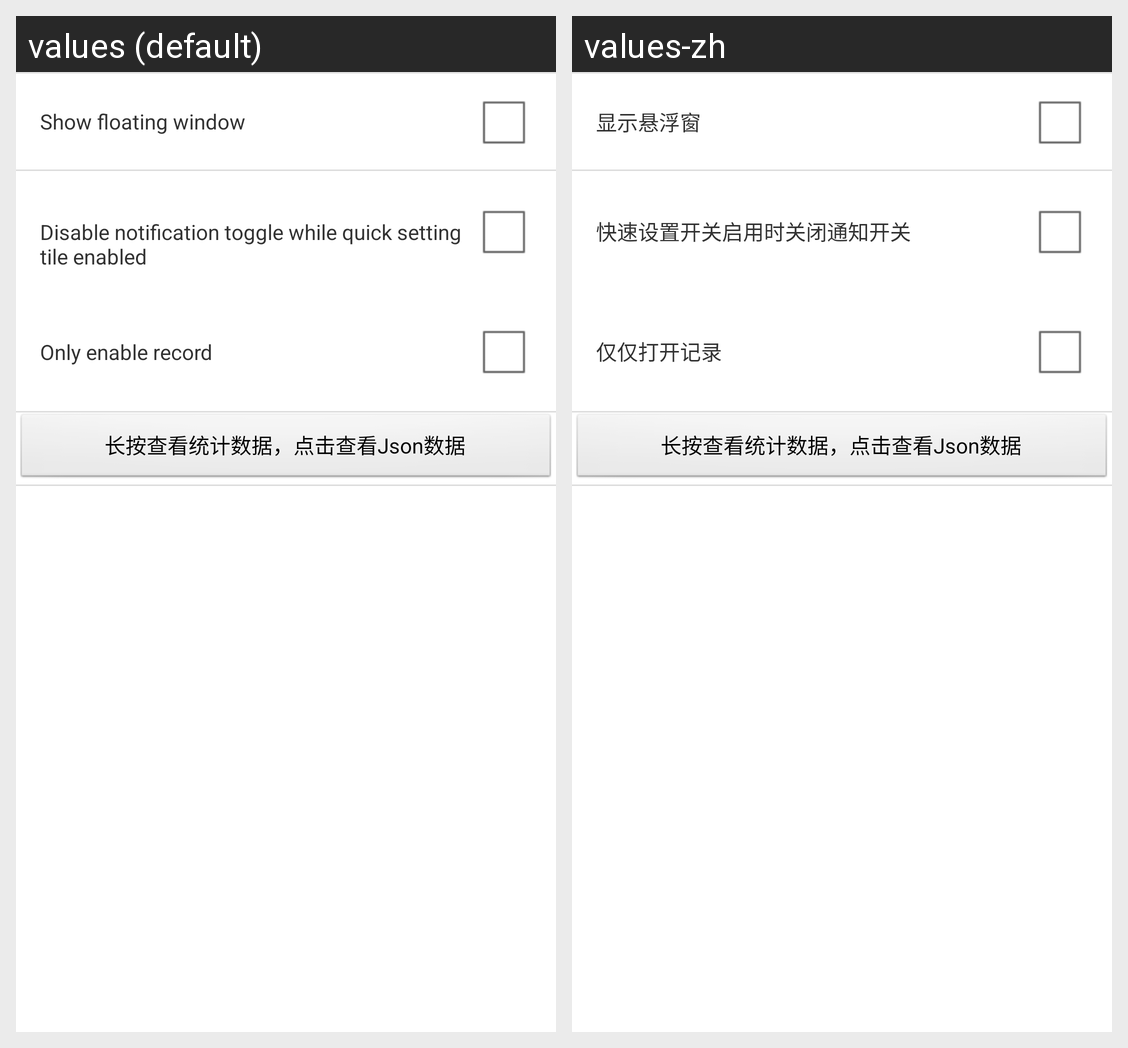

For this localized Android screen grid, give each drawn string resource with its value in every locale shown.
Android screen res/layout/activity_main.xml rendered under 2 locales, left to right: values (default), values-zh. Device: Nexus 5 (rendered at 1080×1920; each locale shown at half size, 540×960, under a caption strip naming it); theme AppTheme.
Strings drawn on this screen, with the default value and each locale's value (text and hints the layout hard-codes, and strings that could not be matched under every locale, appear in the picture but are not listed):

show_window
  values: Show floating window
  values-zh: 显示悬浮窗

use_toggle_notification
  values: Disable notification toggle while quick setting tile enabled
  values-zh: 快速设置开关启用时关闭通知开关

use_toggle_record
  values: Only enable record
  values-zh: 仅仅打开记录
